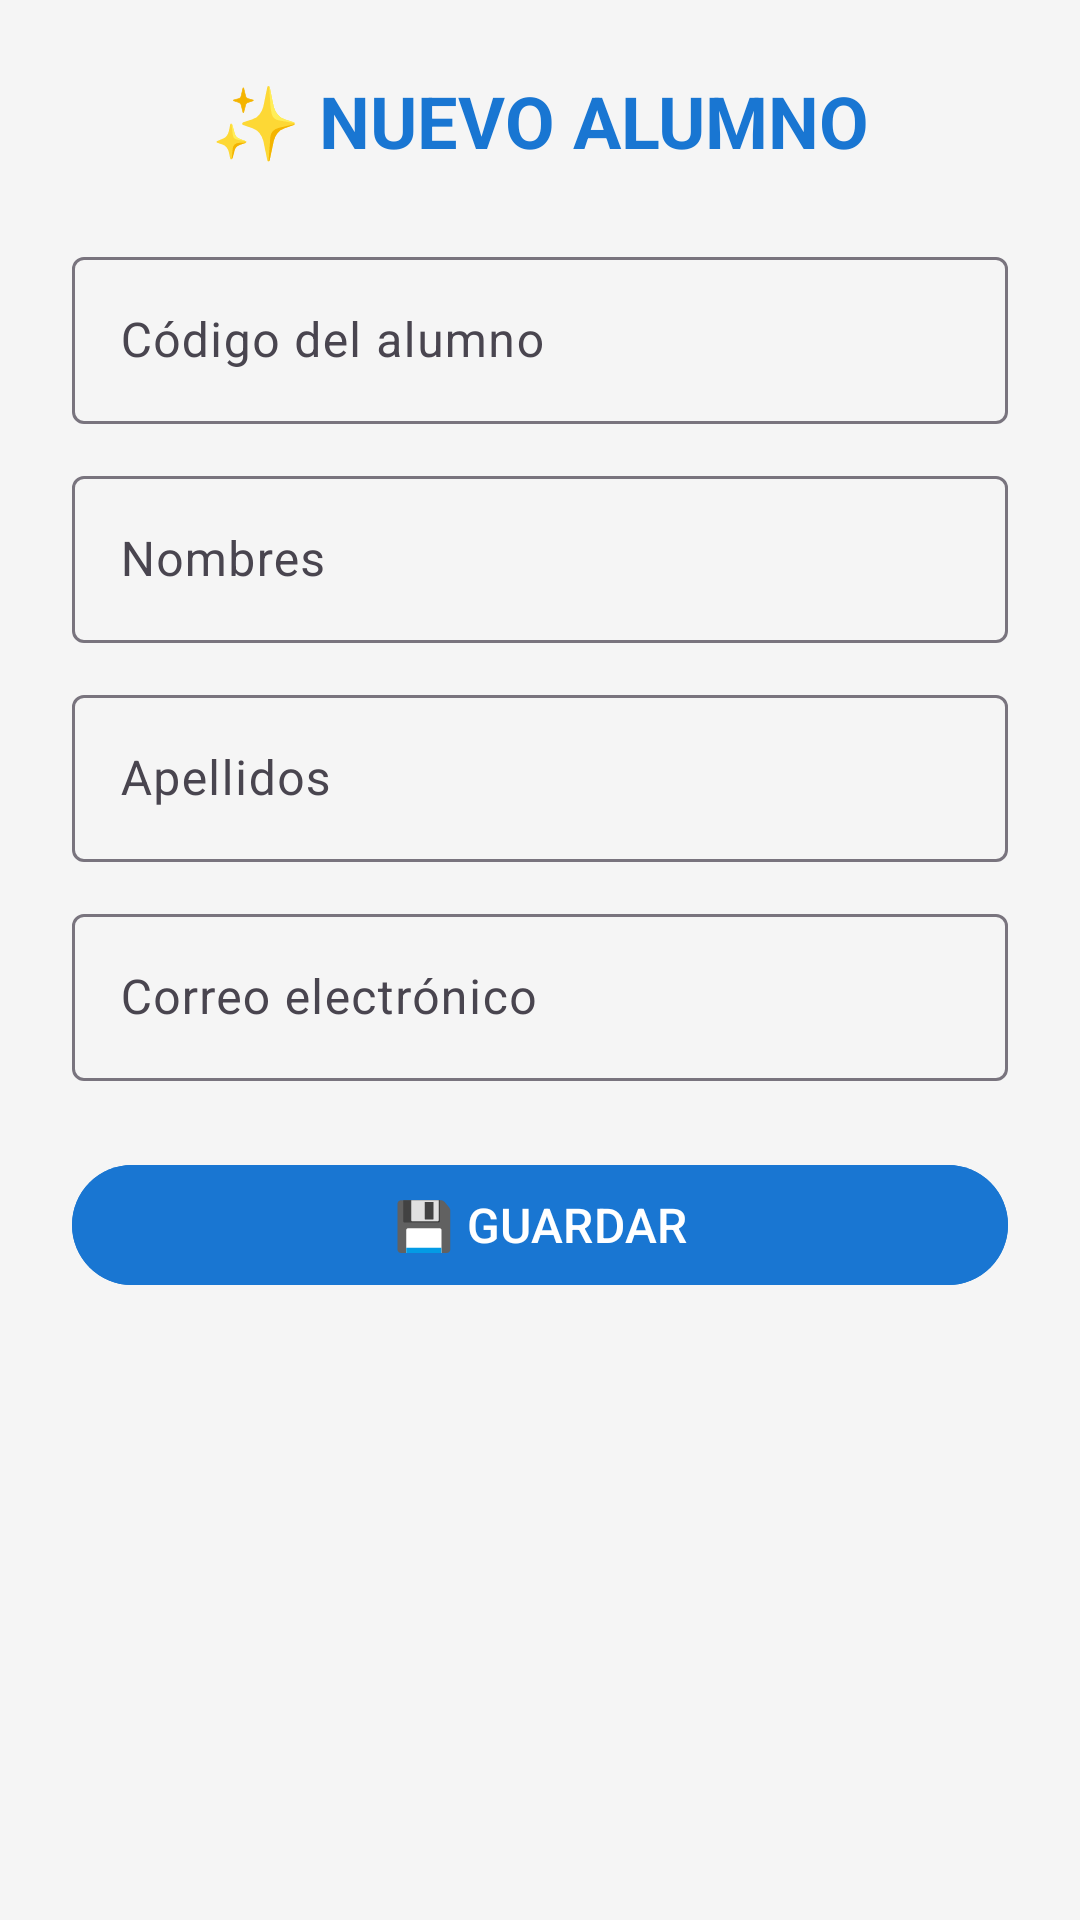

Layout XML and referenced resources for this Android screen:
<!-- AndroidManifest.xml: application theme Theme.Material3.Light.NoActionBar -->
<!-- res/layout/activity_nuevo.xml -->
<?xml version="1.0" encoding="utf-8"?>
<ScrollView xmlns:android="http://schemas.android.com/apk/res/android"
    android:layout_width="match_parent"
    android:layout_height="match_parent"
    android:background="#F5F5F5">

    <LinearLayout
        android:layout_width="match_parent"
        android:layout_height="wrap_content"
        android:orientation="vertical"
        android:padding="24dp">

        <TextView
            android:layout_width="match_parent"
            android:layout_height="wrap_content"
            android:text="✨ NUEVO ALUMNO"
            android:textSize="24sp"
            android:textStyle="bold"
            android:textColor="#1976D2"
            android:gravity="center"
            android:layout_marginBottom="24dp"/>

        <com.google.android.material.textfield.TextInputLayout
            android:layout_width="match_parent"
            android:layout_height="wrap_content"
            android:layout_marginBottom="12dp"
            android:hint="Código del alumno">

            <com.google.android.material.textfield.TextInputEditText
                android:id="@+id/etCodigo"
                android:layout_width="match_parent"
                android:layout_height="wrap_content"
                android:inputType="text"/>
        </com.google.android.material.textfield.TextInputLayout>

        <com.google.android.material.textfield.TextInputLayout
            android:layout_width="match_parent"
            android:layout_height="wrap_content"
            android:layout_marginBottom="12dp"
            android:hint="Nombres">

            <com.google.android.material.textfield.TextInputEditText
                android:id="@+id/etNombres"
                android:layout_width="match_parent"
                android:layout_height="wrap_content"
                android:inputType="textPersonName|textCapWords"/>
        </com.google.android.material.textfield.TextInputLayout>

        <com.google.android.material.textfield.TextInputLayout
            android:layout_width="match_parent"
            android:layout_height="wrap_content"
            android:layout_marginBottom="12dp"
            android:hint="Apellidos">

            <com.google.android.material.textfield.TextInputEditText
                android:id="@+id/etApellidos"
                android:layout_width="match_parent"
                android:layout_height="wrap_content"
                android:inputType="textPersonName|textCapWords"/>
        </com.google.android.material.textfield.TextInputLayout>

        <com.google.android.material.textfield.TextInputLayout
            android:layout_width="match_parent"
            android:layout_height="wrap_content"
            android:layout_marginBottom="24dp"
            android:hint="Correo electrónico">

            <com.google.android.material.textfield.TextInputEditText
                android:id="@+id/etEmail"
                android:layout_width="match_parent"
                android:layout_height="wrap_content"
                android:inputType="textEmailAddress"/>
        </com.google.android.material.textfield.TextInputLayout>

        <com.google.android.material.button.MaterialButton
            android:id="@+id/btnGuardar"
            android:layout_width="match_parent"
            android:layout_height="wrap_content"
            android:text="💾 GUARDAR"
            android:textSize="16sp"
            android:backgroundTint="#1976D2"/>

    </LinearLayout>
</ScrollView>
<!-- resources referenced by this layout -->
<resources>

</resources>
